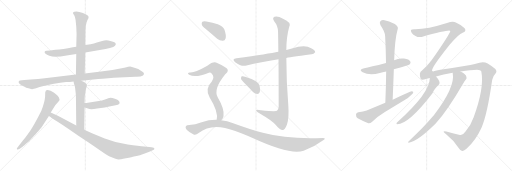
t = 0.00 s
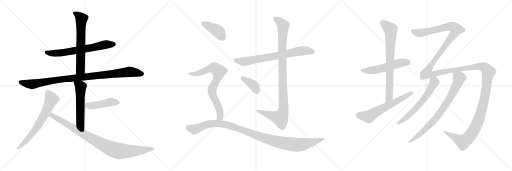
t = 3.30 s
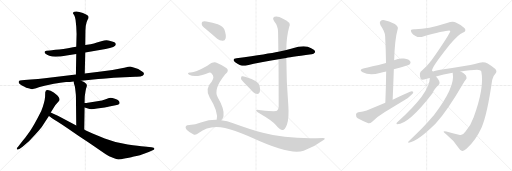
t = 6.60 s
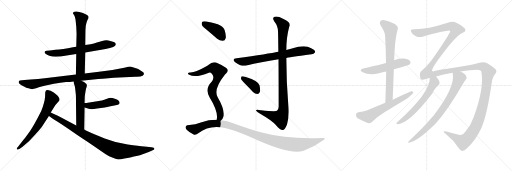
t = 9.89 s
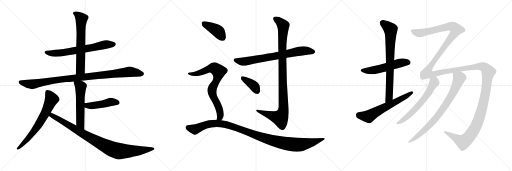
t = 13.19 s
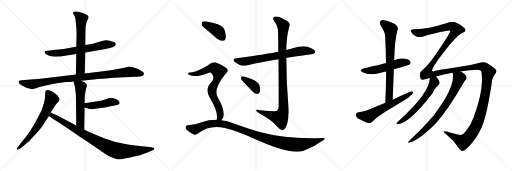
t = 16.49 s

The animated SVG that drew these frames (rendered in a browser with its animation timeline set to each time). Animation: 19 CSS @keyframes rules; one cycle of 16.49 s.

<svg version="1.1" viewBox="0 0 3072 1024" xmlns="http://www.w3.org/2000/svg">
  <g stroke="lightgray" stroke-dasharray="1,1" stroke-width="1" transform="scale(4, 4)">
    <line x1="0" y1="0" x2="256" y2="256"></line>
    <line x1="256" y1="0" x2="0" y2="256"></line>
    <line x1="128" y1="0" x2="128" y2="256"></line>
    <line x1="0" y1="128" x2="256" y2="128"></line>
    <line x1="256" y1="0" x2="512" y2="256"></line>
    <line x1="512" y1="0" x2="256" y2="256"></line>
    <line x1="384" y1="0" x2="384" y2="256"></line>
    <line x1="256" y1="128" x2="512" y2="128"></line>
    <line x1="512" y1="0" x2="768" y2="256"></line>
    <line x1="768" y1="0" x2="512" y2="256"></line>
    <line x1="640" y1="0" x2="640" y2="256"></line>
    <line x1="512" y1="128" x2="768" y2="128"></line>
  </g>
<g transform="scale(1, -1) translate(0, -850)">
   <style type="text/css">
    @keyframes keyframes0 {
      from {
       stroke: black;
       stroke-dashoffset: 667;
       stroke-width: 128;
       }
       68% {
       animation-timing-function: step-end;
       stroke: black;
       stroke-dashoffset: 0;
       stroke-width: 128;
       }
       to {
       stroke: black;
       stroke-width: 1024;
       }
       }
       #make-me-a-hanzi-animation-0 {
         animation: keyframes0 0.792806s both;
         animation-delay: 0.000000s;
         animation-timing-function: linear;
       }
    @keyframes keyframes1 {
      from {
       stroke: black;
       stroke-dashoffset: 642;
       stroke-width: 128;
       }
       68% {
       animation-timing-function: step-end;
       stroke: black;
       stroke-dashoffset: 0;
       stroke-width: 128;
       }
       to {
       stroke: black;
       stroke-width: 1024;
       }
       }
       #make-me-a-hanzi-animation-1 {
         animation: keyframes1 0.772461s both;
         animation-delay: 0.792806s;
         animation-timing-function: linear;
       }
    @keyframes keyframes2 {
      from {
       stroke: black;
       stroke-dashoffset: 993;
       stroke-width: 128;
       }
       76% {
       animation-timing-function: step-end;
       stroke: black;
       stroke-dashoffset: 0;
       stroke-width: 128;
       }
       to {
       stroke: black;
       stroke-width: 1024;
       }
       }
       #make-me-a-hanzi-animation-2 {
         animation: keyframes2 1.058105s both;
         animation-delay: 1.565267s;
         animation-timing-function: linear;
       }
    @keyframes keyframes3 {
      from {
       stroke: black;
       stroke-dashoffset: 555;
       stroke-width: 128;
       }
       64% {
       animation-timing-function: step-end;
       stroke: black;
       stroke-dashoffset: 0;
       stroke-width: 128;
       }
       to {
       stroke: black;
       stroke-width: 1024;
       }
       }
       #make-me-a-hanzi-animation-3 {
         animation: keyframes3 0.701660s both;
         animation-delay: 2.623372s;
         animation-timing-function: linear;
       }
    @keyframes keyframes4 {
      from {
       stroke: black;
       stroke-dashoffset: 454;
       stroke-width: 128;
       }
       60% {
       animation-timing-function: step-end;
       stroke: black;
       stroke-dashoffset: 0;
       stroke-width: 128;
       }
       to {
       stroke: black;
       stroke-width: 1024;
       }
       }
       #make-me-a-hanzi-animation-4 {
         animation: keyframes4 0.619466s both;
         animation-delay: 3.325032s;
         animation-timing-function: linear;
       }
    @keyframes keyframes5 {
      from {
       stroke: black;
       stroke-dashoffset: 671;
       stroke-width: 128;
       }
       69% {
       animation-timing-function: step-end;
       stroke: black;
       stroke-dashoffset: 0;
       stroke-width: 128;
       }
       to {
       stroke: black;
       stroke-width: 1024;
       }
       }
       #make-me-a-hanzi-animation-5 {
         animation: keyframes5 0.796061s both;
         animation-delay: 3.944498s;
         animation-timing-function: linear;
       }
    @keyframes keyframes6 {
      from {
       stroke: black;
       stroke-dashoffset: 930;
       stroke-width: 128;
       }
       75% {
       animation-timing-function: step-end;
       stroke: black;
       stroke-dashoffset: 0;
       stroke-width: 128;
       }
       to {
       stroke: black;
       stroke-width: 1024;
       }
       }
       #make-me-a-hanzi-animation-6 {
         animation: keyframes6 1.006836s both;
         animation-delay: 4.740559s;
         animation-timing-function: linear;
       }
    @keyframes keyframes7 {
      from {
       stroke: black;
       stroke-dashoffset: 730;
       stroke-width: 128;
       }
       70% {
       animation-timing-function: step-end;
       stroke: black;
       stroke-dashoffset: 0;
       stroke-width: 128;
       }
       to {
       stroke: black;
       stroke-width: 1024;
       }
       }
       #make-me-a-hanzi-animation-7 {
         animation: keyframes7 0.844076s both;
         animation-delay: 5.747395s;
         animation-timing-function: linear;
       }
    @keyframes keyframes8 {
      from {
       stroke: black;
       stroke-dashoffset: 1023;
       stroke-width: 128;
       }
       77% {
       animation-timing-function: step-end;
       stroke: black;
       stroke-dashoffset: 0;
       stroke-width: 128;
       }
       to {
       stroke: black;
       stroke-width: 1024;
       }
       }
       #make-me-a-hanzi-animation-8 {
         animation: keyframes8 1.082520s both;
         animation-delay: 6.591471s;
         animation-timing-function: linear;
       }
    @keyframes keyframes9 {
      from {
       stroke: black;
       stroke-dashoffset: 378;
       stroke-width: 128;
       }
       55% {
       animation-timing-function: step-end;
       stroke: black;
       stroke-dashoffset: 0;
       stroke-width: 128;
       }
       to {
       stroke: black;
       stroke-width: 1024;
       }
       }
       #make-me-a-hanzi-animation-9 {
         animation: keyframes9 0.557617s both;
         animation-delay: 7.673991s;
         animation-timing-function: linear;
       }
    @keyframes keyframes10 {
      from {
       stroke: black;
       stroke-dashoffset: 404;
       stroke-width: 128;
       }
       57% {
       animation-timing-function: step-end;
       stroke: black;
       stroke-dashoffset: 0;
       stroke-width: 128;
       }
       to {
       stroke: black;
       stroke-width: 1024;
       }
       }
       #make-me-a-hanzi-animation-10 {
         animation: keyframes10 0.578776s both;
         animation-delay: 8.231608s;
         animation-timing-function: linear;
       }
    @keyframes keyframes11 {
      from {
       stroke: black;
       stroke-dashoffset: 754;
       stroke-width: 128;
       }
       71% {
       animation-timing-function: step-end;
       stroke: black;
       stroke-dashoffset: 0;
       stroke-width: 128;
       }
       to {
       stroke: black;
       stroke-width: 1024;
       }
       }
       #make-me-a-hanzi-animation-11 {
         animation: keyframes11 0.863607s both;
         animation-delay: 8.810384s;
         animation-timing-function: linear;
       }
    @keyframes keyframes12 {
      from {
       stroke: black;
       stroke-dashoffset: 1088;
       stroke-width: 128;
       }
       78% {
       animation-timing-function: step-end;
       stroke: black;
       stroke-dashoffset: 0;
       stroke-width: 128;
       }
       to {
       stroke: black;
       stroke-width: 1024;
       }
       }
       #make-me-a-hanzi-animation-12 {
         animation: keyframes12 1.135417s both;
         animation-delay: 9.673991s;
         animation-timing-function: linear;
       }
    @keyframes keyframes13 {
      from {
       stroke: black;
       stroke-dashoffset: 537;
       stroke-width: 128;
       }
       64% {
       animation-timing-function: step-end;
       stroke: black;
       stroke-dashoffset: 0;
       stroke-width: 128;
       }
       to {
       stroke: black;
       stroke-width: 1024;
       }
       }
       #make-me-a-hanzi-animation-13 {
         animation: keyframes13 0.687012s both;
         animation-delay: 10.809408s;
         animation-timing-function: linear;
       }
    @keyframes keyframes14 {
      from {
       stroke: black;
       stroke-dashoffset: 757;
       stroke-width: 128;
       }
       71% {
       animation-timing-function: step-end;
       stroke: black;
       stroke-dashoffset: 0;
       stroke-width: 128;
       }
       to {
       stroke: black;
       stroke-width: 1024;
       }
       }
       #make-me-a-hanzi-animation-14 {
         animation: keyframes14 0.866048s both;
         animation-delay: 11.496420s;
         animation-timing-function: linear;
       }
    @keyframes keyframes15 {
      from {
       stroke: black;
       stroke-dashoffset: 616;
       stroke-width: 128;
       }
       67% {
       animation-timing-function: step-end;
       stroke: black;
       stroke-dashoffset: 0;
       stroke-width: 128;
       }
       to {
       stroke: black;
       stroke-width: 1024;
       }
       }
       #make-me-a-hanzi-animation-15 {
         animation: keyframes15 0.751302s both;
         animation-delay: 12.362468s;
         animation-timing-function: linear;
       }
    @keyframes keyframes16 {
      from {
       stroke: black;
       stroke-dashoffset: 1815;
       stroke-width: 128;
       }
       86% {
       animation-timing-function: step-end;
       stroke: black;
       stroke-dashoffset: 0;
       stroke-width: 128;
       }
       to {
       stroke: black;
       stroke-width: 1024;
       }
       }
       #make-me-a-hanzi-animation-16 {
         animation: keyframes16 1.727051s both;
         animation-delay: 13.113770s;
         animation-timing-function: linear;
       }
    @keyframes keyframes17 {
      from {
       stroke: black;
       stroke-dashoffset: 619;
       stroke-width: 128;
       }
       67% {
       animation-timing-function: step-end;
       stroke: black;
       stroke-dashoffset: 0;
       stroke-width: 128;
       }
       to {
       stroke: black;
       stroke-width: 1024;
       }
       }
       #make-me-a-hanzi-animation-17 {
         animation: keyframes17 0.753743s both;
         animation-delay: 14.840821s;
         animation-timing-function: linear;
       }
    @keyframes keyframes18 {
      from {
       stroke: black;
       stroke-dashoffset: 791;
       stroke-width: 128;
       }
       72% {
       animation-timing-function: step-end;
       stroke: black;
       stroke-dashoffset: 0;
       stroke-width: 128;
       }
       to {
       stroke: black;
       stroke-width: 1024;
       }
       }
       #make-me-a-hanzi-animation-18 {
         animation: keyframes18 0.893717s both;
         animation-delay: 15.594564s;
         animation-timing-function: linear;
       }
</style>
<path d="M 511.5 536.5 L 633.5 557.5 L 659.5 563.5 Q 684.5 569.5 688.5 575.5 Q 696.5 581.5 694.5 586.5 Q 694.5 597.5 672.5 602.5 Q 651.5 607.5 649.5 608.5 Q 636.5 613.5 607.5 603.5 L 581.5 595.5 Q 564.5 588.5 543.5 585.5 L 511.5 580.5 L 457.5 570.5 L 437.5 567.5 Q 375.5 555.5 332.5 552.5 Q 306.5 548.5 299.5 548.5 L 279.5 546.5 Q 260.5 544.5 271.5 529.5 Q 301.5 498.5 399.5 518.5 L 457.5 527.5 L 511.5 536.5 Z" fill="lightgray"></path> 
<path d="M 508.5 410.5 L 511.5 536.5 L 511.5 580.5 L 512.5 657.5 Q 512.5 669.5 514.5 695.5 Q 519.5 722.5 525.5 732.5 Q 531.5 741.5 531.5 747.5 Q 531.5 753.5 526.5 757.5 Q 521.5 761.5 497.5 772.5 Q 474.5 782.5 458.5 782.5 Q 442.5 782.5 441.5 778.5 Q 436.5 772.5 438.5 770.5 Q 438.5 769.5 444.5 760.5 Q 450.5 750.5 453.5 730.5 L 457.5 691.5 L 459.5 646.5 L 457.5 570.5 L 457.5 527.5 L 455.5 404.5 C 455.5 374.5 507.5 380.5 508.5 410.5 Z" fill="lightgray"></path> 
<path d="M 487.5 366.5 L 589.5 376.5 Q 617.5 380.5 633.5 380.5 L 682.5 384.5 L 812.5 390.5 Q 845.5 389.5 855.5 396.5 Q 873.5 410.5 852.5 422.5 L 829.5 436.5 Q 788.5 451.5 780.5 451.5 Q 773.5 451.5 745.5 444.5 L 674.5 431.5 L 594.5 420.5 L 508.5 410.5 L 455.5 404.5 L 268.5 381.5 Q 229.5 375.5 184.5 373.5 L 146.5 371.5 L 131.5 369.5 Q 117.5 368.5 113.5 364.5 Q 111.5 357.5 112.5 354.5 Q 114.5 347.5 131.5 337.5 Q 149.5 327.5 157.5 324.5 L 176.5 319.5 Q 190.5 314.5 197.5 316.5 L 216.5 321.5 Q 233.5 328.5 267.5 336.5 L 323.5 348.5 Q 344.5 352.5 361.5 354.5 L 396.5 358.5 Q 420.5 358.5 441.5 362.5 L 487.5 366.5 Z" fill="lightgray"></path> 
<path d="M 505.5 73.5 L 507.5 206.5 L 507.5 232.5 L 508.5 271.5 Q 513.5 313.5 519.5 329.5 Q 525.5 344.5 511.5 352.5 L 504.5 358.5 L 487.5 366.5 C 460.5 379.5 436.5 390.5 441.5 362.5 L 443.5 350.5 L 447.5 338.5 Q 450.5 331.5 455.5 279.5 L 457.5 98.5 C 457.5 68.5 505.5 43.5 505.5 73.5 Z" fill="lightgray"></path> 
<path d="M 507.5 206.5 L 537.5 196.5 Q 551.5 193.5 582.5 199.5 L 628.5 206.5 Q 642.5 208.5 656.5 211.5 Q 670.5 213.5 686.5 217.5 L 707.5 222.5 Q 724.5 227.5 713.5 244.5 Q 707.5 252.5 689.5 258.5 Q 672.5 264.5 663.5 264.5 Q 647.5 261.5 638.5 257.5 L 611.5 248.5 L 536.5 235.5 Q 524.5 233.5 518.5 233.5 L 507.5 232.5 C 477.5 229.5 479.5 215.5 507.5 206.5 Z" fill="lightgray"></path> 
<path d="M 304.5 176.5 L 331.5 219.5 L 352.5 243.5 Q 361.5 252.5 353.5 266.5 Q 346.5 279.5 337.5 284.5 Q 324.5 297.5 303.5 306.5 Q 282.5 315.5 275.5 308.5 Q 272.5 298.5 271.5 298.5 L 270.5 270.5 Q 268.5 239.5 247.5 184.5 Q 201.5 93.5 180.5 65.5 L 165.5 44.5 Q 160.5 38.5 157.5 33.5 Q 154.5 28.5 138.5 9.5 L 109.5 -27.5 Q 97.5 -39.5 101.5 -44.5 Q 106.5 -49.5 118.5 -41.5 L 135.5 -29.5 Q 175.5 0.5 211.5 43.5 Q 248.5 85.5 249.5 87.5 L 293.5 155.5 L 304.5 176.5 Z" fill="lightgray"></path> 
<path d="M 909.5 -32.5 L 865.5 -28.5 Q 834.5 -26.5 766.5 -16.5 Q 698.5 -6.5 628.5 20.5 L 555.5 50.5 L 515.5 68.5 Q 510.5 68.5 505.5 73.5 L 457.5 98.5 L 358.5 150.5 Q 348.5 156.5 333.5 162.5 L 304.5 176.5 C 277.5 189.5 269.5 172.5 293.5 155.5 L 302.5 149.5 Q 310.5 142.5 343.5 122.5 Q 376.5 101.5 411.5 77.5 L 472.5 34.5 L 531.5 -3.5 L 634.5 -74.5 Q 653.5 -86.5 677.5 -95.5 Q 702.5 -105.5 708.5 -105.5 Q 715.5 -106.5 755.5 -98.5 Q 795.5 -90.5 803.5 -87.5 Q 831.5 -84.5 892.5 -60.5 L 919.5 -49.5 Q 926.5 -47.5 926.5 -40.5 Q 926.5 -34.5 909.5 -32.5 Z" fill="lightgray"></path> 
<path d="M 1718.0 503.0 Q 1725.0 506.0 1869.0 525.0 Q 1881.0 524.0 1891.0 537.0 Q 1892.0 550.0 1867.0 561.0 Q 1831.0 585.0 1752.0 560.0 Q 1734.0 557.0 1718.0 551.0 L 1670.0 540.0 Q 1613.0 528.0 1419.0 501.0 Q 1388.0 497.0 1411.0 478.0 Q 1447.0 450.0 1479.0 458.0 Q 1564.0 477.0 1671.0 495.0 L 1718.0 503.0 Z" fill="lightgray"></path> 
<path d="M 1671.0 495.0 Q 1672.0 389.0 1672.0 211.0 Q 1671.0 193.0 1662.0 186.0 Q 1655.0 180.0 1566.0 189.0 Q 1533.0 196.0 1537.0 187.0 Q 1540.0 180.0 1561.0 169.0 Q 1634.0 127.0 1655.0 101.0 Q 1680.0 70.0 1696.0 71.0 Q 1709.0 71.0 1722.0 104.0 Q 1735.0 147.0 1730.0 217.0 Q 1718.0 361.0 1718.0 503.0 L 1718.0 551.0 Q 1718.0 627.0 1735.0 689.0 Q 1751.0 717.0 1698.0 739.0 Q 1665.0 757.0 1647.0 750.0 Q 1631.0 744.0 1646.0 722.0 Q 1667.0 697.0 1668.0 663.0 Q 1669.0 650.0 1670.0 540.0 L 1671.0 495.0 Z" fill="lightgray"></path> 
<path d="M 1472.0 347.0 Q 1494.0 325.0 1518.0 299.0 Q 1530.0 287.0 1544.0 287.0 Q 1554.0 287.0 1559.0 299.0 Q 1563.0 312.0 1557.0 339.0 Q 1550.0 367.0 1470.0 391.0 Q 1457.0 395.0 1450.0 393.0 Q 1446.0 389.0 1446.0 378.0 Q 1449.0 368.0 1472.0 347.0 Z" fill="lightgray"></path> 
<path d="M 1247.0 667.0 Q 1274.0 645.0 1303.0 618.0 Q 1319.0 605.0 1337.0 606.0 Q 1350.0 607.0 1354.0 622.0 Q 1358.0 640.0 1347.0 673.0 Q 1340.0 692.0 1307.0 706.0 Q 1276.0 715.0 1239.0 722.0 Q 1221.0 725.0 1214.0 721.0 Q 1208.0 717.0 1211.0 702.0 Q 1215.0 689.0 1247.0 667.0 Z" fill="lightgray"></path> 
<path d="M 1327.0 130.0 Q 1337.0 139.0 1341.0 154.0 Q 1348.0 196.0 1306.0 267.0 Q 1279.0 315.0 1348.0 401.0 Q 1351.0 405.0 1355.0 408.0 Q 1377.0 427.0 1358.0 443.0 Q 1337.0 459.0 1303.0 473.0 Q 1281.0 486.0 1244.0 456.0 Q 1165.0 411.0 1138.0 416.0 Q 1131.0 416.0 1128.0 411.0 Q 1127.0 407.0 1135.0 402.0 Q 1175.0 383.0 1253.0 415.0 Q 1263.0 419.0 1271.0 408.0 Q 1290.0 387.0 1270.0 361.0 Q 1227.0 319.0 1258.0 266.0 Q 1312.0 179.0 1300.0 132.0 C 1296.0 102.0 1309.0 106.0 1327.0 130.0 Z" fill="lightgray"></path> 
<path d="M 1300.0 132.0 Q 1255.0 133.0 1210.0 118.0 Q 1176.0 105.0 1124.0 99.0 Q 1117.0 99.0 1114.0 90.0 Q 1111.0 83.0 1120.0 73.0 Q 1138.0 55.0 1162.0 44.0 Q 1174.0 38.0 1192.0 53.0 Q 1273.0 119.0 1407.0 66.0 Q 1455.0 50.0 1519.0 21.0 Q 1741.0 -81.0 1822.0 -53.0 Q 1885.0 -31.0 1937.0 8.0 Q 1961.0 23.0 1937.0 23.0 Q 1726.0 14.0 1577.0 54.0 Q 1498.0 76.0 1399.0 112.0 Q 1363.0 127.0 1327.0 130.0 L 1300.0 132.0 Z" fill="lightgray"></path> 
<path d="M 2363.0 435.5 Q 2453.0 460.5 2459.0 465.5 Q 2466.0 474.5 2462.0 482.5 Q 2455.0 494.5 2424.0 499.5 Q 2393.0 503.5 2365.0 489.5 L 2316.0 472.5 Q 2220.0 447.5 2185.0 441.5 Q 2148.0 432.5 2176.0 417.5 Q 2218.0 396.5 2279.0 413.5 Q 2295.0 419.5 2317.0 422.5 L 2363.0 435.5 Z" fill="lightgray"></path> 
<path d="M 2356.0 252.5 Q 2360.0 346.5 2363.0 435.5 L 2365.0 489.5 Q 2368.0 612.5 2387.0 679.5 Q 2390.0 691.5 2369.0 706.5 Q 2332.0 725.5 2307.0 729.5 Q 2291.0 732.5 2282.0 723.5 Q 2275.0 716.5 2283.0 699.5 Q 2311.0 659.5 2311.0 632.5 Q 2315.0 556.5 2316.0 472.5 L 2317.0 422.5 Q 2316.0 332.5 2312.0 234.5 C 2311.0 204.5 2355.0 222.5 2356.0 252.5 Z" fill="lightgray"></path> 
<path d="M 2312.0 234.5 L 2200.0 188.5 Q 2181.0 181.5 2150.0 177.5 Q 2137.0 174.5 2136.0 163.5 Q 2135.0 148.5 2146.0 141.5 Q 2173.0 126.5 2210.0 111.5 Q 2222.0 110.5 2233.0 120.5 Q 2267.0 153.5 2307.0 177.5 L 2428.0 250.5 Q 2452.0 263.5 2467.0 280.5 Q 2480.0 290.5 2480.0 299.5 Q 2473.0 305.5 2460.0 300.5 Q 2409.0 278.5 2356.0 252.5 L 2312.0 234.5 Z" fill="lightgray"></path> 
<path d="M 2793.0 61.5 Q 2777.0 37.5 2760.0 41.5 Q 2726.0 48.5 2678.0 61.5 Q 2662.0 64.5 2661.0 60.5 Q 2662.0 56.5 2680.0 42.5 Q 2723.0 8.5 2752.0 -36.5 Q 2762.0 -52.5 2773.0 -55.5 Q 2780.0 -56.5 2799.0 -41.5 Q 2854.0 7.5 2889.0 84.5 Q 2923.0 160.5 2953.0 370.5 Q 2959.0 397.5 2972.0 408.5 Q 2985.0 420.5 2972.0 436.5 Q 2956.0 451.5 2926.0 469.5 Q 2904.0 482.5 2877.0 474.5 Q 2849.0 467.5 2822.0 461.5 L 2713.0 442.5 Q 2623.0 429.5 2607.0 425.5 Q 2597.0 418.5 2592.0 428.5 Q 2593.0 450.5 2699.0 583.5 Q 2753.0 647.5 2776.0 654.5 Q 2792.0 661.5 2792.0 668.5 Q 2793.0 677.5 2786.0 682.5 Q 2764.0 704.5 2735.0 716.5 Q 2716.0 726.5 2682.0 712.5 Q 2559.0 673.5 2485.0 675.5 Q 2469.0 675.5 2466.0 670.5 Q 2463.0 664.5 2469.0 656.5 Q 2476.0 644.5 2493.0 635.5 Q 2509.0 625.5 2530.0 629.5 Q 2698.0 675.5 2702.0 665.5 Q 2699.0 646.5 2586.0 484.5 Q 2583.0 483.5 2582.0 480.5 Q 2561.0 452.5 2532.0 427.5 Q 2511.0 415.5 2524.0 378.5 Q 2527.0 368.5 2556.0 376.5 Q 2566.0 380.5 2579.0 382.5 L 2616.0 392.5 Q 2658.0 404.5 2716.0 414.5 L 2763.0 421.5 Q 2827.0 431.5 2862.0 432.5 Q 2884.0 432.5 2888.0 421.5 Q 2907.0 322.5 2841.0 144.5 Q 2838.0 141.5 2838.0 138.5 Q 2825.0 98.5 2793.0 61.5 Z" fill="lightgray"></path> 
<path d="M 2579.0 382.5 Q 2579.0 292.5 2385.0 118.5 Q 2379.0 115.5 2379.0 109.5 Q 2378.0 105.5 2383.0 105.5 Q 2452.0 105.5 2595.0 291.5 Q 2602.0 312.5 2634.0 343.5 Q 2641.0 352.5 2635.0 364.5 Q 2626.0 382.5 2616.0 392.5 C 2597.0 415.5 2581.0 412.5 2579.0 382.5 Z" fill="lightgray"></path> 
<path d="M 2716.0 414.5 Q 2734.0 329.5 2602.0 158.5 Q 2596.0 152.5 2591.0 145.5 Q 2551.0 96.5 2451.0 1.5 Q 2444.0 -2.5 2453.0 -5.5 Q 2505.0 1.5 2614.0 109.5 Q 2689.0 194.5 2779.0 350.5 Q 2788.0 366.5 2794.0 372.5 Q 2801.0 378.5 2799.0 387.5 Q 2796.0 406.5 2763.0 421.5 C 2737.0 435.5 2712.0 444.5 2716.0 414.5 Z" fill="lightgray"></path> 
      <clipPath id="make-me-a-hanzi-clip-0">
      <path d="M 511.5 536.5 L 633.5 557.5 L 659.5 563.5 Q 684.5 569.5 688.5 575.5 Q 696.5 581.5 694.5 586.5 Q 694.5 597.5 672.5 602.5 Q 651.5 607.5 649.5 608.5 Q 636.5 613.5 607.5 603.5 L 581.5 595.5 Q 564.5 588.5 543.5 585.5 L 511.5 580.5 L 457.5 570.5 L 437.5 567.5 Q 375.5 555.5 332.5 552.5 Q 306.5 548.5 299.5 548.5 L 279.5 546.5 Q 260.5 544.5 271.5 529.5 Q 301.5 498.5 399.5 518.5 L 457.5 527.5 L 511.5 536.5 Z" fill="lightgray"></path>
      </clipPath>
      <path clip-path="url(#make-me-a-hanzi-clip-0)" d="M 276.5 537.5 L 308.5 530.5 L 366.5 533.5 L 621.5 581.5 L 682.5 585.5 " fill="none" id="make-me-a-hanzi-animation-0" stroke-dasharray="539 1078" stroke-linecap="round"></path>

      <clipPath id="make-me-a-hanzi-clip-1">
      <path d="M 508.5 410.5 L 511.5 536.5 L 511.5 580.5 L 512.5 657.5 Q 512.5 669.5 514.5 695.5 Q 519.5 722.5 525.5 732.5 Q 531.5 741.5 531.5 747.5 Q 531.5 753.5 526.5 757.5 Q 521.5 761.5 497.5 772.5 Q 474.5 782.5 458.5 782.5 Q 442.5 782.5 441.5 778.5 Q 436.5 772.5 438.5 770.5 Q 438.5 769.5 444.5 760.5 Q 450.5 750.5 453.5 730.5 L 457.5 691.5 L 459.5 646.5 L 457.5 570.5 L 457.5 527.5 L 455.5 404.5 C 455.5 374.5 507.5 380.5 508.5 410.5 Z" fill="lightgray"></path>
      </clipPath>
      <path clip-path="url(#make-me-a-hanzi-clip-1)" d="M 449.5 770.5 L 470.5 758.5 L 488.5 737.5 L 483.5 434.5 L 461.5 412.5 " fill="none" id="make-me-a-hanzi-animation-1" stroke-dasharray="514 1028" stroke-linecap="round"></path>

      <clipPath id="make-me-a-hanzi-clip-2">
      <path d="M 487.5 366.5 L 589.5 376.5 Q 617.5 380.5 633.5 380.5 L 682.5 384.5 L 812.5 390.5 Q 845.5 389.5 855.5 396.5 Q 873.5 410.5 852.5 422.5 L 829.5 436.5 Q 788.5 451.5 780.5 451.5 Q 773.5 451.5 745.5 444.5 L 674.5 431.5 L 594.5 420.5 L 508.5 410.5 L 455.5 404.5 L 268.5 381.5 Q 229.5 375.5 184.5 373.5 L 146.5 371.5 L 131.5 369.5 Q 117.5 368.5 113.5 364.5 Q 111.5 357.5 112.5 354.5 Q 114.5 347.5 131.5 337.5 Q 149.5 327.5 157.5 324.5 L 176.5 319.5 Q 190.5 314.5 197.5 316.5 L 216.5 321.5 Q 233.5 328.5 267.5 336.5 L 323.5 348.5 Q 344.5 352.5 361.5 354.5 L 396.5 358.5 Q 420.5 358.5 441.5 362.5 L 487.5 366.5 Z" fill="lightgray"></path>
      </clipPath>
      <path clip-path="url(#make-me-a-hanzi-clip-2)" d="M 120.5 358.5 L 194.5 345.5 L 340.5 371.5 L 779.5 420.5 L 850.5 409.5 " fill="none" id="make-me-a-hanzi-animation-2" stroke-dasharray="865 1730" stroke-linecap="round"></path>

      <clipPath id="make-me-a-hanzi-clip-3">
      <path d="M 505.5 73.5 L 507.5 206.5 L 507.5 232.5 L 508.5 271.5 Q 513.5 313.5 519.5 329.5 Q 525.5 344.5 511.5 352.5 L 504.5 358.5 L 487.5 366.5 C 460.5 379.5 436.5 390.5 441.5 362.5 L 443.5 350.5 L 447.5 338.5 Q 450.5 331.5 455.5 279.5 L 457.5 98.5 C 457.5 68.5 505.5 43.5 505.5 73.5 Z" fill="lightgray"></path>
      </clipPath>
      <path clip-path="url(#make-me-a-hanzi-clip-3)" d="M 449.5 357.5 L 483.5 330.5 L 481.5 113.5 L 501.5 80.5 " fill="none" id="make-me-a-hanzi-animation-3" stroke-dasharray="427 854" stroke-linecap="round"></path>

      <clipPath id="make-me-a-hanzi-clip-4">
      <path d="M 507.5 206.5 L 537.5 196.5 Q 551.5 193.5 582.5 199.5 L 628.5 206.5 Q 642.5 208.5 656.5 211.5 Q 670.5 213.5 686.5 217.5 L 707.5 222.5 Q 724.5 227.5 713.5 244.5 Q 707.5 252.5 689.5 258.5 Q 672.5 264.5 663.5 264.5 Q 647.5 261.5 638.5 257.5 L 611.5 248.5 L 536.5 235.5 Q 524.5 233.5 518.5 233.5 L 507.5 232.5 C 477.5 229.5 479.5 215.5 507.5 206.5 Z" fill="lightgray"></path>
      </clipPath>
      <path clip-path="url(#make-me-a-hanzi-clip-4)" d="M 513.5 226.5 L 523.5 218.5 L 554.5 216.5 L 665.5 239.5 L 705.5 234.5 " fill="none" id="make-me-a-hanzi-animation-4" stroke-dasharray="326 652" stroke-linecap="round"></path>

      <clipPath id="make-me-a-hanzi-clip-5">
      <path d="M 304.5 176.5 L 331.5 219.5 L 352.5 243.5 Q 361.5 252.5 353.5 266.5 Q 346.5 279.5 337.5 284.5 Q 324.5 297.5 303.5 306.5 Q 282.5 315.5 275.5 308.5 Q 272.5 298.5 271.5 298.5 L 270.5 270.5 Q 268.5 239.5 247.5 184.5 Q 201.5 93.5 180.5 65.5 L 165.5 44.5 Q 160.5 38.5 157.5 33.5 Q 154.5 28.5 138.5 9.5 L 109.5 -27.5 Q 97.5 -39.5 101.5 -44.5 Q 106.5 -49.5 118.5 -41.5 L 135.5 -29.5 Q 175.5 0.5 211.5 43.5 Q 248.5 85.5 249.5 87.5 L 293.5 155.5 L 304.5 176.5 Z" fill="lightgray"></path>
      </clipPath>
      <path clip-path="url(#make-me-a-hanzi-clip-5)" d="M 283.5 299.5 L 309.5 255.5 L 272.5 173.5 L 205.5 64.5 L 164.5 14.5 L 105.5 -41.5 " fill="none" id="make-me-a-hanzi-animation-5" stroke-dasharray="543 1086" stroke-linecap="round"></path>

      <clipPath id="make-me-a-hanzi-clip-6">
      <path d="M 909.5 -32.5 L 865.5 -28.5 Q 834.5 -26.5 766.5 -16.5 Q 698.5 -6.5 628.5 20.5 L 555.5 50.5 L 515.5 68.5 Q 510.5 68.5 505.5 73.5 L 457.5 98.5 L 358.5 150.5 Q 348.5 156.5 333.5 162.5 L 304.5 176.5 C 277.5 189.5 269.5 172.5 293.5 155.5 L 302.5 149.5 Q 310.5 142.5 343.5 122.5 Q 376.5 101.5 411.5 77.5 L 472.5 34.5 L 531.5 -3.5 L 634.5 -74.5 Q 653.5 -86.5 677.5 -95.5 Q 702.5 -105.5 708.5 -105.5 Q 715.5 -106.5 755.5 -98.5 Q 795.5 -90.5 803.5 -87.5 Q 831.5 -84.5 892.5 -60.5 L 919.5 -49.5 Q 926.5 -47.5 926.5 -40.5 Q 926.5 -34.5 909.5 -32.5 Z" fill="lightgray"></path>
      </clipPath>
      <path clip-path="url(#make-me-a-hanzi-clip-6)" d="M 306.5 168.5 L 313.5 157.5 L 491.5 51.5 L 675.5 -44.5 L 735.5 -57.5 L 919.5 -42.5 " fill="none" id="make-me-a-hanzi-animation-6" stroke-dasharray="802 1604" stroke-linecap="round"></path>

      <clipPath id="make-me-a-hanzi-clip-7">
      <path d="M 1718.0 503.0 Q 1725.0 506.0 1869.0 525.0 Q 1881.0 524.0 1891.0 537.0 Q 1892.0 550.0 1867.0 561.0 Q 1831.0 585.0 1752.0 560.0 Q 1734.0 557.0 1718.0 551.0 L 1670.0 540.0 Q 1613.0 528.0 1419.0 501.0 Q 1388.0 497.0 1411.0 478.0 Q 1447.0 450.0 1479.0 458.0 Q 1564.0 477.0 1671.0 495.0 L 1718.0 503.0 Z" fill="lightgray"></path>
      </clipPath>
      <path clip-path="url(#make-me-a-hanzi-clip-7)" d="M 1413.0 490.0 L 1469.0 482.0 L 1814.0 546.0 L 1880.0 539.0 " fill="none" id="make-me-a-hanzi-animation-7" stroke-dasharray="602 1204" stroke-linecap="round"></path>

      <clipPath id="make-me-a-hanzi-clip-8">
      <path d="M 1671.0 495.0 Q 1672.0 389.0 1672.0 211.0 Q 1671.0 193.0 1662.0 186.0 Q 1655.0 180.0 1566.0 189.0 Q 1533.0 196.0 1537.0 187.0 Q 1540.0 180.0 1561.0 169.0 Q 1634.0 127.0 1655.0 101.0 Q 1680.0 70.0 1696.0 71.0 Q 1709.0 71.0 1722.0 104.0 Q 1735.0 147.0 1730.0 217.0 Q 1718.0 361.0 1718.0 503.0 L 1718.0 551.0 Q 1718.0 627.0 1735.0 689.0 Q 1751.0 717.0 1698.0 739.0 Q 1665.0 757.0 1647.0 750.0 Q 1631.0 744.0 1646.0 722.0 Q 1667.0 697.0 1668.0 663.0 Q 1669.0 650.0 1670.0 540.0 L 1671.0 495.0 Z" fill="lightgray"></path>
      </clipPath>
      <path clip-path="url(#make-me-a-hanzi-clip-8)" d="M 1654.0 736.0 L 1695.0 705.0 L 1700.0 691.0 L 1692.0 553.0 L 1702.0 207.0 L 1698.0 176.0 L 1682.0 143.0 L 1557.0 181.0 L 1554.0 187.0 L 1543.0 186.0 " fill="none" id="make-me-a-hanzi-animation-8" stroke-dasharray="895 1790" stroke-linecap="round"></path>

      <clipPath id="make-me-a-hanzi-clip-9">
      <path d="M 1472.0 347.0 Q 1494.0 325.0 1518.0 299.0 Q 1530.0 287.0 1544.0 287.0 Q 1554.0 287.0 1559.0 299.0 Q 1563.0 312.0 1557.0 339.0 Q 1550.0 367.0 1470.0 391.0 Q 1457.0 395.0 1450.0 393.0 Q 1446.0 389.0 1446.0 378.0 Q 1449.0 368.0 1472.0 347.0 Z" fill="lightgray"></path>
      </clipPath>
      <path clip-path="url(#make-me-a-hanzi-clip-9)" d="M 1455.0 384.0 L 1517.0 342.0 L 1543.0 303.0 " fill="none" id="make-me-a-hanzi-animation-9" stroke-dasharray="250 500" stroke-linecap="round"></path>

      <clipPath id="make-me-a-hanzi-clip-10">
      <path d="M 1247.0 667.0 Q 1274.0 645.0 1303.0 618.0 Q 1319.0 605.0 1337.0 606.0 Q 1350.0 607.0 1354.0 622.0 Q 1358.0 640.0 1347.0 673.0 Q 1340.0 692.0 1307.0 706.0 Q 1276.0 715.0 1239.0 722.0 Q 1221.0 725.0 1214.0 721.0 Q 1208.0 717.0 1211.0 702.0 Q 1215.0 689.0 1247.0 667.0 Z" fill="lightgray"></path>
      </clipPath>
      <path clip-path="url(#make-me-a-hanzi-clip-10)" d="M 1221.0 713.0 L 1307.0 665.0 L 1336.0 625.0 " fill="none" id="make-me-a-hanzi-animation-10" stroke-dasharray="276 552" stroke-linecap="round"></path>

      <clipPath id="make-me-a-hanzi-clip-11">
      <path d="M 1327.0 130.0 Q 1337.0 139.0 1341.0 154.0 Q 1348.0 196.0 1306.0 267.0 Q 1279.0 315.0 1348.0 401.0 Q 1351.0 405.0 1355.0 408.0 Q 1377.0 427.0 1358.0 443.0 Q 1337.0 459.0 1303.0 473.0 Q 1281.0 486.0 1244.0 456.0 Q 1165.0 411.0 1138.0 416.0 Q 1131.0 416.0 1128.0 411.0 Q 1127.0 407.0 1135.0 402.0 Q 1175.0 383.0 1253.0 415.0 Q 1263.0 419.0 1271.0 408.0 Q 1290.0 387.0 1270.0 361.0 Q 1227.0 319.0 1258.0 266.0 Q 1312.0 179.0 1300.0 132.0 C 1296.0 102.0 1309.0 106.0 1327.0 130.0 Z" fill="lightgray"></path>
      </clipPath>
      <path clip-path="url(#make-me-a-hanzi-clip-11)" d="M 1135.0 409.0 L 1165.0 406.0 L 1191.0 412.0 L 1267.0 442.0 L 1283.0 442.0 L 1308.0 426.0 L 1312.0 414.0 L 1305.0 385.0 L 1272.0 308.0 L 1281.0 267.0 L 1314.0 204.0 L 1322.0 170.0 L 1322.0 154.0 L 1307.0 136.0 " fill="none" id="make-me-a-hanzi-animation-11" stroke-dasharray="626 1252" stroke-linecap="round"></path>

      <clipPath id="make-me-a-hanzi-clip-12">
      <path d="M 1300.0 132.0 Q 1255.0 133.0 1210.0 118.0 Q 1176.0 105.0 1124.0 99.0 Q 1117.0 99.0 1114.0 90.0 Q 1111.0 83.0 1120.0 73.0 Q 1138.0 55.0 1162.0 44.0 Q 1174.0 38.0 1192.0 53.0 Q 1273.0 119.0 1407.0 66.0 Q 1455.0 50.0 1519.0 21.0 Q 1741.0 -81.0 1822.0 -53.0 Q 1885.0 -31.0 1937.0 8.0 Q 1961.0 23.0 1937.0 23.0 Q 1726.0 14.0 1577.0 54.0 Q 1498.0 76.0 1399.0 112.0 Q 1363.0 127.0 1327.0 130.0 L 1300.0 132.0 Z" fill="lightgray"></path>
      </clipPath>
      <path clip-path="url(#make-me-a-hanzi-clip-12)" d="M 1127.0 86.0 L 1170.0 75.0 L 1251.0 107.0 L 1305.0 111.0 L 1358.0 104.0 L 1583.0 22.0 L 1676.0 -3.0 L 1759.0 -17.0 L 1843.0 -11.0 L 1928.0 16.0 " fill="none" id="make-me-a-hanzi-animation-12" stroke-dasharray="960 1920" stroke-linecap="round"></path>

      <clipPath id="make-me-a-hanzi-clip-13">
      <path d="M 2363.0 435.5 Q 2453.0 460.5 2459.0 465.5 Q 2466.0 474.5 2462.0 482.5 Q 2455.0 494.5 2424.0 499.5 Q 2393.0 503.5 2365.0 489.5 L 2316.0 472.5 Q 2220.0 447.5 2185.0 441.5 Q 2148.0 432.5 2176.0 417.5 Q 2218.0 396.5 2279.0 413.5 Q 2295.0 419.5 2317.0 422.5 L 2363.0 435.5 Z" fill="lightgray"></path>
      </clipPath>
      <path clip-path="url(#make-me-a-hanzi-clip-13)" d="M 2177.0 430.5 L 2250.0 430.5 L 2404.0 474.5 L 2452.0 474.5 " fill="none" id="make-me-a-hanzi-animation-13" stroke-dasharray="409 818" stroke-linecap="round"></path>

      <clipPath id="make-me-a-hanzi-clip-14">
      <path d="M 2356.0 252.5 Q 2360.0 346.5 2363.0 435.5 L 2365.0 489.5 Q 2368.0 612.5 2387.0 679.5 Q 2390.0 691.5 2369.0 706.5 Q 2332.0 725.5 2307.0 729.5 Q 2291.0 732.5 2282.0 723.5 Q 2275.0 716.5 2283.0 699.5 Q 2311.0 659.5 2311.0 632.5 Q 2315.0 556.5 2316.0 472.5 L 2317.0 422.5 Q 2316.0 332.5 2312.0 234.5 C 2311.0 204.5 2355.0 222.5 2356.0 252.5 Z" fill="lightgray"></path>
      </clipPath>
      <path clip-path="url(#make-me-a-hanzi-clip-14)" d="M 2294.0 713.5 L 2334.0 684.5 L 2344.0 670.5 L 2335.0 267.5 L 2317.0 242.5 " fill="none" id="make-me-a-hanzi-animation-14" stroke-dasharray="629 1258" stroke-linecap="round"></path>

      <clipPath id="make-me-a-hanzi-clip-15">
      <path d="M 2312.0 234.5 L 2200.0 188.5 Q 2181.0 181.5 2150.0 177.5 Q 2137.0 174.5 2136.0 163.5 Q 2135.0 148.5 2146.0 141.5 Q 2173.0 126.5 2210.0 111.5 Q 2222.0 110.5 2233.0 120.5 Q 2267.0 153.5 2307.0 177.5 L 2428.0 250.5 Q 2452.0 263.5 2467.0 280.5 Q 2480.0 290.5 2480.0 299.5 Q 2473.0 305.5 2460.0 300.5 Q 2409.0 278.5 2356.0 252.5 L 2312.0 234.5 Z" fill="lightgray"></path>
      </clipPath>
      <path clip-path="url(#make-me-a-hanzi-clip-15)" d="M 2152.0 162.5 L 2212.0 152.5 L 2474.0 296.5 " fill="none" id="make-me-a-hanzi-animation-15" stroke-dasharray="488 976" stroke-linecap="round"></path>

      <clipPath id="make-me-a-hanzi-clip-16">
      <path d="M 2793.0 61.5 Q 2777.0 37.5 2760.0 41.5 Q 2726.0 48.5 2678.0 61.5 Q 2662.0 64.5 2661.0 60.5 Q 2662.0 56.5 2680.0 42.5 Q 2723.0 8.5 2752.0 -36.5 Q 2762.0 -52.5 2773.0 -55.5 Q 2780.0 -56.5 2799.0 -41.5 Q 2854.0 7.5 2889.0 84.5 Q 2923.0 160.5 2953.0 370.5 Q 2959.0 397.5 2972.0 408.5 Q 2985.0 420.5 2972.0 436.5 Q 2956.0 451.5 2926.0 469.5 Q 2904.0 482.5 2877.0 474.5 Q 2849.0 467.5 2822.0 461.5 L 2713.0 442.5 Q 2623.0 429.5 2607.0 425.5 Q 2597.0 418.5 2592.0 428.5 Q 2593.0 450.5 2699.0 583.5 Q 2753.0 647.5 2776.0 654.5 Q 2792.0 661.5 2792.0 668.5 Q 2793.0 677.5 2786.0 682.5 Q 2764.0 704.5 2735.0 716.5 Q 2716.0 726.5 2682.0 712.5 Q 2559.0 673.5 2485.0 675.5 Q 2469.0 675.5 2466.0 670.5 Q 2463.0 664.5 2469.0 656.5 Q 2476.0 644.5 2493.0 635.5 Q 2509.0 625.5 2530.0 629.5 Q 2698.0 675.5 2702.0 665.5 Q 2699.0 646.5 2586.0 484.5 Q 2583.0 483.5 2582.0 480.5 Q 2561.0 452.5 2532.0 427.5 Q 2511.0 415.5 2524.0 378.5 Q 2527.0 368.5 2556.0 376.5 Q 2566.0 380.5 2579.0 382.5 L 2616.0 392.5 Q 2658.0 404.5 2716.0 414.5 L 2763.0 421.5 Q 2827.0 431.5 2862.0 432.5 Q 2884.0 432.5 2888.0 421.5 Q 2907.0 322.5 2841.0 144.5 Q 2838.0 141.5 2838.0 138.5 Q 2825.0 98.5 2793.0 61.5 Z" fill="lightgray"></path>
      </clipPath>
      <path clip-path="url(#make-me-a-hanzi-clip-16)" d="M 2474.0 664.5 L 2496.0 655.5 L 2539.0 653.5 L 2700.0 692.5 L 2720.0 689.5 L 2738.0 674.5 L 2678.0 582.5 L 2604.0 488.5 L 2573.0 439.5 L 2567.0 410.5 L 2605.0 407.5 L 2680.0 424.5 L 2888.0 452.5 L 2916.0 438.5 L 2929.0 419.5 L 2912.0 283.5 L 2889.0 186.5 L 2860.0 101.5 L 2824.0 41.5 L 2780.0 -0.5 L 2665.0 58.5 " fill="none" id="make-me-a-hanzi-animation-16" stroke-dasharray="1687 3374" stroke-linecap="round"></path>

      <clipPath id="make-me-a-hanzi-clip-17">
      <path d="M 2579.0 382.5 Q 2579.0 292.5 2385.0 118.5 Q 2379.0 115.5 2379.0 109.5 Q 2378.0 105.5 2383.0 105.5 Q 2452.0 105.5 2595.0 291.5 Q 2602.0 312.5 2634.0 343.5 Q 2641.0 352.5 2635.0 364.5 Q 2626.0 382.5 2616.0 392.5 C 2597.0 415.5 2581.0 412.5 2579.0 382.5 Z" fill="lightgray"></path>
      </clipPath>
      <path clip-path="url(#make-me-a-hanzi-clip-17)" d="M 2587.0 377.5 L 2605.0 361.5 L 2604.0 353.5 L 2544.0 254.5 L 2444.0 150.5 L 2385.0 111.5 " fill="none" id="make-me-a-hanzi-animation-17" stroke-dasharray="491 982" stroke-linecap="round"></path>

      <clipPath id="make-me-a-hanzi-clip-18">
      <path d="M 2716.0 414.5 Q 2734.0 329.5 2602.0 158.5 Q 2596.0 152.5 2591.0 145.5 Q 2551.0 96.5 2451.0 1.5 Q 2444.0 -2.5 2453.0 -5.5 Q 2505.0 1.5 2614.0 109.5 Q 2689.0 194.5 2779.0 350.5 Q 2788.0 366.5 2794.0 372.5 Q 2801.0 378.5 2799.0 387.5 Q 2796.0 406.5 2763.0 421.5 C 2737.0 435.5 2712.0 444.5 2716.0 414.5 Z" fill="lightgray"></path>
      </clipPath>
      <path clip-path="url(#make-me-a-hanzi-clip-18)" d="M 2725.0 410.5 L 2755.0 382.5 L 2733.0 324.5 L 2684.0 236.5 L 2578.0 98.5 L 2500.0 29.5 L 2456.0 -0.5 " fill="none" id="make-me-a-hanzi-animation-18" stroke-dasharray="663 1326" stroke-linecap="round"></path>

</g>
</svg>
